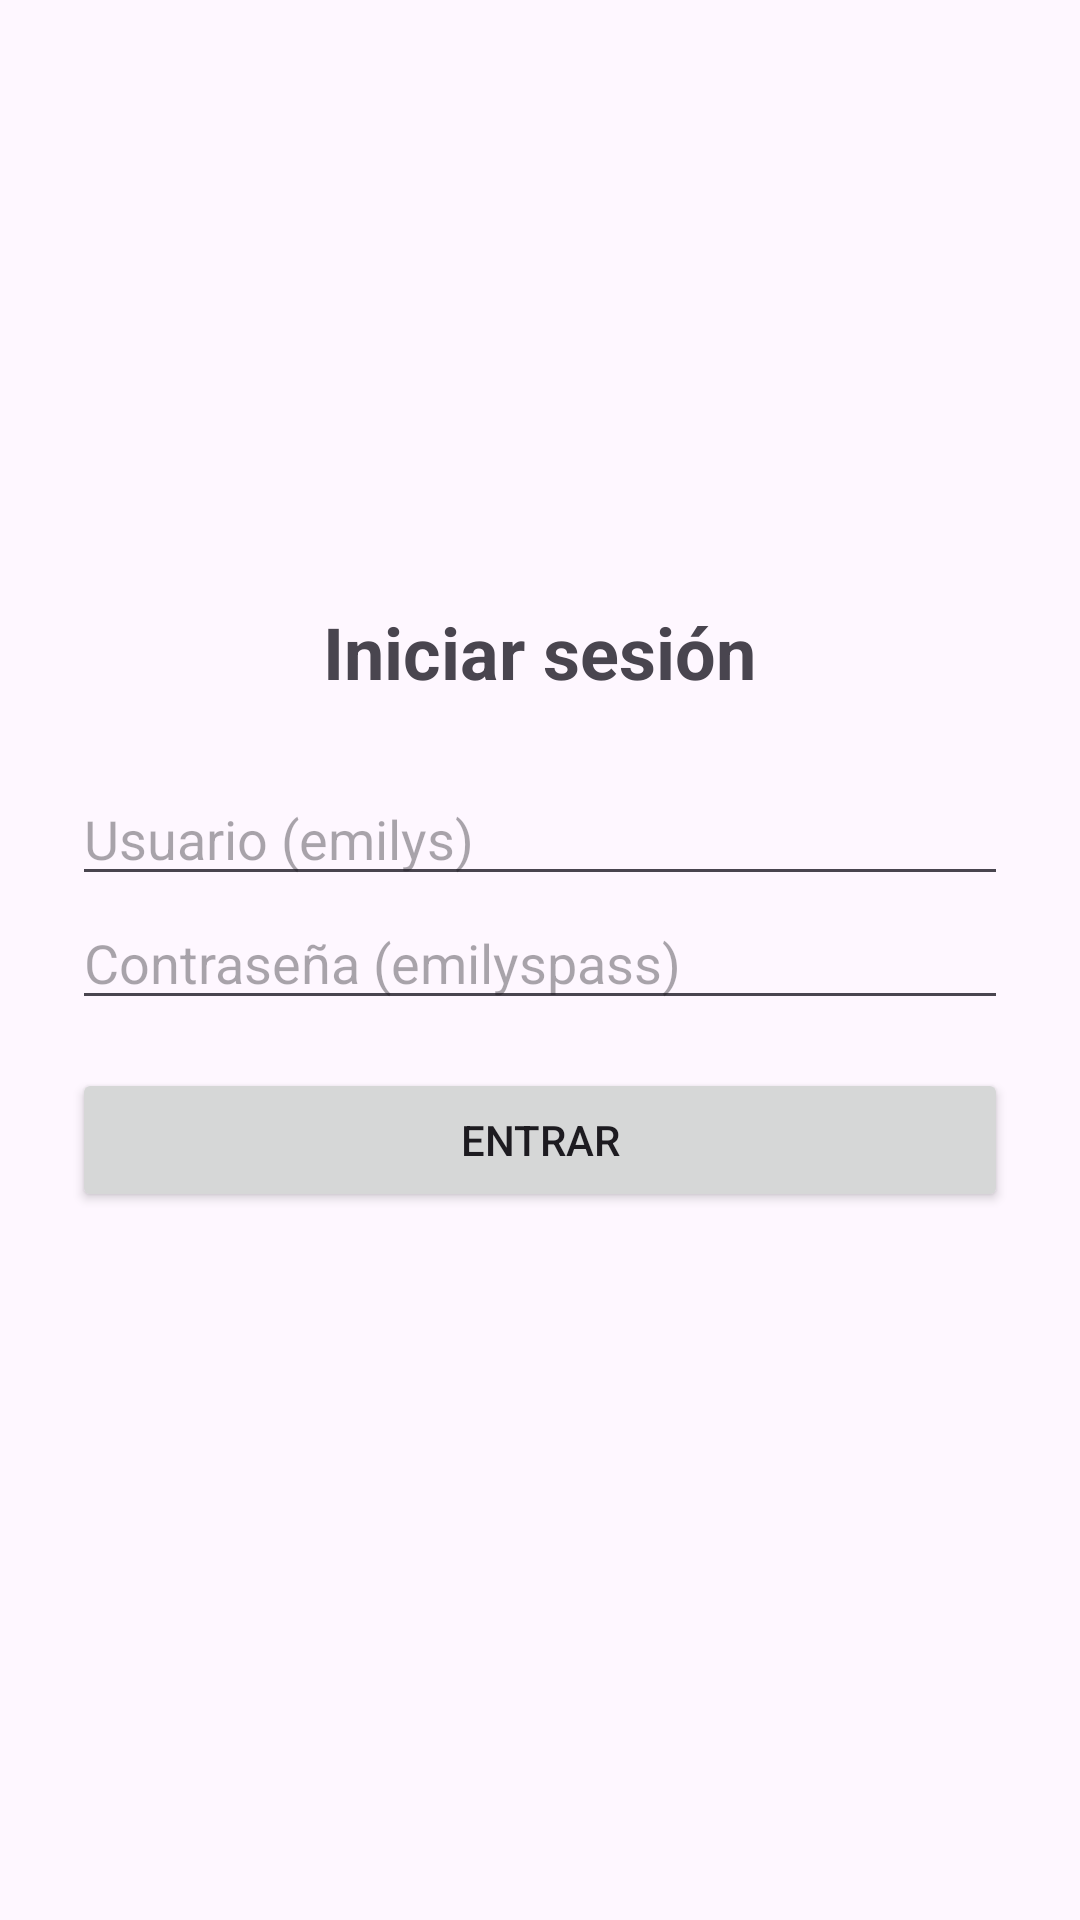

Android layout source for this screen:
<!-- AndroidManifest.xml: application theme Theme.RetoColaborativo -->
<!-- res/layout/activity_main.xml -->
<?xml version="1.0" encoding="utf-8"?>
<LinearLayout xmlns:android="http://schemas.android.com/apk/res/android"
    android:layout_width="match_parent"
    android:layout_height="match_parent"
    android:orientation="vertical"
    android:gravity="center"
    android:padding="24dp">

    <TextView
        android:layout_width="wrap_content"
        android:layout_height="wrap_content"
        android:text="@string/login_title"
        android:textSize="24sp"
        android:textStyle="bold"
        android:layout_marginBottom="24dp" />

    <EditText
        android:id="@+id/etUsuario"
        android:layout_width="match_parent"
        android:layout_height="wrap_content"
        android:hint="@string/hint_user"
        android:inputType="text" />

    <EditText
        android:id="@+id/etPassword"
        android:layout_width="match_parent"
        android:layout_height="wrap_content"
        android:hint="@string/hint_password"
        android:inputType="textPassword" />

    <Button
        android:id="@+id/btnLogin"
        android:layout_width="match_parent"
        android:layout_height="wrap_content"
        android:layout_marginTop="16dp"
        android:text="@string/btn_login" />

    <TextView
        android:id="@+id/tvResultado"
        android:layout_width="wrap_content"
        android:layout_height="wrap_content"
        android:layout_marginTop="16dp"
        android:textColor="#D32F2F" />
</LinearLayout>
<!-- resources referenced by this layout -->
<resources>
  <string name="btn_login">Entrar</string>
  <string name="hint_password">Contraseña (emilyspass)</string>
  <string name="hint_user">Usuario (emilys)</string>
  <string name="login_title">Iniciar sesión</string>
  <style name="Theme.RetoColaborativo" parent="Base.Theme.RetoColaborativo" />
  <style name="Base.Theme.RetoColaborativo" parent="Theme.Material3.DayNight.NoActionBar">
          
          
      </style>
</resources>
